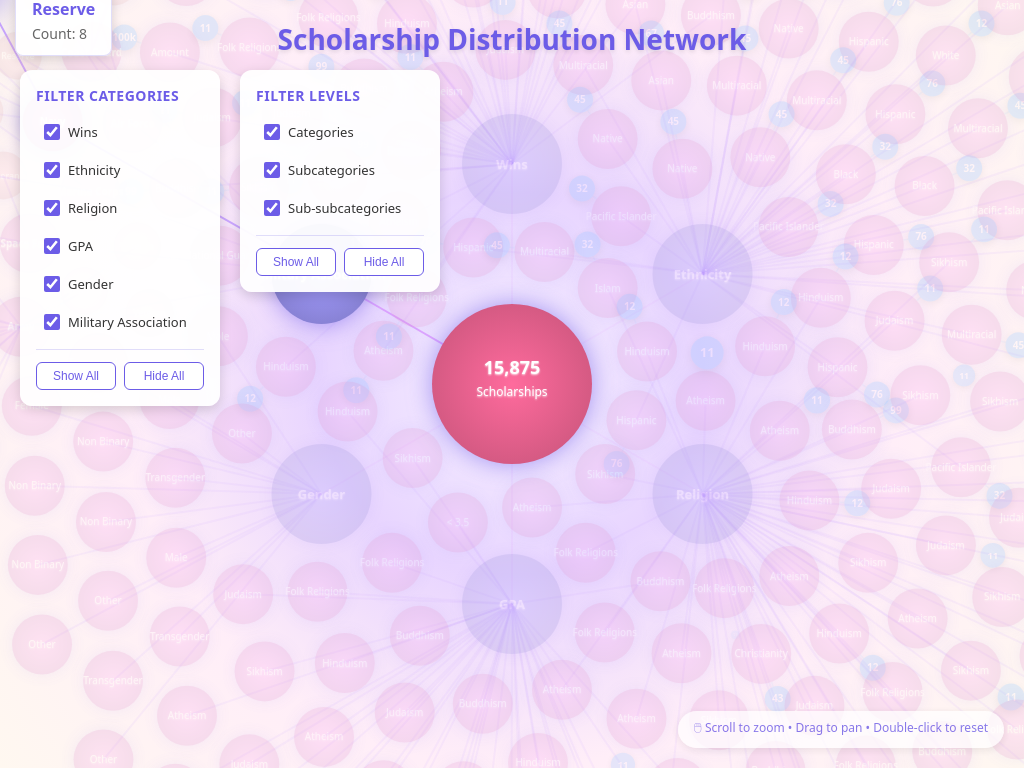
D3 v7 page, settled after 360 driven frames (6 s of simulated time); the page loaded 1 data file(s).


// ── script.js
// D3.js Radial Hierarchical Visualization - Optimized Version
(function () {
    'use strict';

    // Configuration
    const config = {
        width: window.innerWidth,
        height: window.innerHeight,
        nodeSize: d => [80, 50, 30, 24][Math.min(d.depth, 3)], // Size by depth (reduced)
        distance: d => [0, 220, 140, 100][Math.min(d.depth + 1, 3)], // Distance by depth (reduced)
        bubbleRadius: 13,
        colors: {
            gradients: ['#ff6b9d', '#a29bfe', '#ff9ff3', '#ffc8dd'], // Root, Category, Subcategory, Leaf
            bubble: '#74b9ff',
            links: ['#dda0ff', '#c7a0ff']
        }
    };

    // Setup SVG
    const svg = d3.select('#visualization')
        .append('svg')
        .attr('width', config.width)
        .attr('height', config.height);

    const g = svg.append('g')
        .attr('class', 'zoom-group');

    const tooltip = d3.select('#tooltip');

    // Setup zoom behavior
    const zoom = d3.zoom()
        .scaleExtent([0.3, 3])  // Min zoom: 30%, Max zoom: 300%
        .on('zoom', function (event) {
            g.attr('transform', event.transform);
        });

    // Apply zoom to SVG
    svg.call(zoom);

    // Set initial zoom transform to center the visualization
    const initialTransform = d3.zoomIdentity
        .translate(config.width / 2, config.height / 2)
        .scale(1);

    svg.call(zoom.transform, initialTransform);

    // Create gradients dynamically
    const defs = svg.append('defs');
    ['root', 'category', 'subcategory', 'leaf'].forEach((type, i) => {
        const gradient = defs.append('radialGradient').attr('id', `${type}Gradient`);
        gradient.append('stop').attr('offset', '0%').attr('stop-color', config.colors.gradients[i]);
        gradient.append('stop').attr('offset', '100%')
            .attr('stop-color', d3.color(config.colors.gradients[i]).darker(0.5));
    });

    // Global storage for all nodes (for path finding)
    let allNodes = [];
    let originalNodes = [];
    let originalLinks = [];
    let originalRoot = null;
    let visibleCategories = new Set(); // Track which categories are visible
    let visibleLevels = new Set(); // Track which depth levels are visible (0=root, 1=category, 2=subcategory, etc.)

    // Load and render
    d3.json('data.json').then(data => render(data));

    function render(data) {
        const root = d3.hierarchy(data)
            .sum(d => d.value || 0)
            .sort((a, b) => b.value - a.value);

        originalRoot = root; // Store original root

        // Calculate positions
        const nodes = getPositions(root);
        allNodes = nodes;  // Store globally for path finding
        originalNodes = [...nodes]; // Store original nodes

        const links = root.links().map(l => ({
            source: l.source.data.id,
            target: l.target.data.id,
            type: l.target.depth === 1 ? 'primary' : 'secondary'
        }));
        originalLinks = [...links]; // Store original links

        // Build category filter UI
        buildCategoryFilter(root);

        // Build level filter UI
        buildLevelFilter(root);

        // Apply initial filtering (all visible by default)
        applyFilters();

        // Force simulation
        const simulation = d3.forceSimulation(nodes)
            .force('link', d3.forceLink(links).id(d => d.id).distance(d => {
                // Adjust distance based on link type
                return d.type === 'primary' ? 220 : 80;
            }).strength(0.5))
            .force('charge', d3.forceManyBody().strength(-50))
            .force('collision', d3.forceCollide().radius(d => d.radius + 10))
            .alphaDecay(0.05)
            .on('tick', () => {
                // Update parent positions during simulation
                updateParentPositions(nodes, links);
                update(nodes, links);
            })
            .on('end', () => {
                simulation.stop();
                // Redraw count bubbles with final positions
                redrawCountBubbles(nodes);
                animateEntrance();
            });

        setTimeout(() => {
            simulation.stop();
            // Redraw count bubbles with final positions
            redrawCountBubbles(nodes);
        }, 2000);

        // Note: drawLinks and drawNodes are now called in applyFilters()
    }

    // Build category filter UI dynamically
    function buildCategoryFilter(root) {
        const filterPanel = d3.select('#category-filter');
        filterPanel.html(''); // Clear existing

        // Get first-level categories
        const categories = root.children || [];

        if (categories.length === 0) return;

        // Create header
        filterPanel.append('h3')
            .text('Filter Categories');

        // Create checkbox for each category
        const filterContainer = filterPanel.append('div')
            .attr('class', 'filter-container');

        categories.forEach(category => {
            const categoryName = category.data.name;
            visibleCategories.add(categoryName); // All visible by default

            const item = filterContainer.append('div')
                .attr('class', 'category-filter-item')
                .attr('data-category', categoryName);

            item.append('input')
                .attr('type', 'checkbox')
                .attr('id', `filter-${categoryName}`)
                .attr('checked', true)
                .on('change', function () {
                    const isChecked = this.checked;
                    if (isChecked) {
                        visibleCategories.add(categoryName);
                        item.classed('hidden', false);
                    } else {
                        visibleCategories.delete(categoryName);
                        item.classed('hidden', true);
                    }
                    applyFilters();
                });

            item.append('label')
                .attr('for', `filter-${categoryName}`)
                .text(categoryName);
        });

        // Add action buttons
        const actions = filterPanel.append('div')
            .attr('class', 'category-filter-actions');

        actions.append('button')
            .text('Show All')
            .on('click', function () {
                categories.forEach(cat => {
                    visibleCategories.add(cat.data.name);
                    d3.select(`#filter-${cat.data.name}`).property('checked', true);
                    d3.select(`[data-category="${cat.data.name}"]`).classed('hidden', false);
                });
                applyFilters();
            });

        actions.append('button')
            .text('Hide All')
            .on('click', function () {
                categories.forEach(cat => {
                    visibleCategories.delete(cat.data.name);
                    d3.select(`#filter-${cat.data.name}`).property('checked', false);
                    d3.select(`[data-category="${cat.data.name}"]`).classed('hidden', true);
                });
                applyFilters();
            });
    }

    // Build level filter UI dynamically
    function buildLevelFilter(root) {
        const levelFilterPanel = d3.select('#level-filter');
        levelFilterPanel.html(''); // Clear existing

        // Find all depth levels in the data
        const maxDepth = d3.max(originalNodes, d => d.depth) || 0;
        const levelNames = ['Root', 'Categories', 'Subcategories', 'Sub-subcategories', 'Leaves'];

        // Initialize all levels as visible
        for (let i = 0; i <= maxDepth; i++) {
            visibleLevels.add(i);
        }

        if (maxDepth === 0) return; // No levels to filter

        // Create header
        levelFilterPanel.append('h3')
            .text('Filter Levels');

        // Create checkbox for each level (skip root level 0)
        const levelContainer = levelFilterPanel.append('div')
            .attr('class', 'filter-container');

        for (let depth = 1; depth <= maxDepth; depth++) {
            const levelName = levelNames[depth] || `Level ${depth}`;
            const levelId = `level-${depth}`;

            const item = levelContainer.append('div')
                .attr('class', 'category-filter-item')
                .attr('data-level', depth);

            item.append('input')
                .attr('type', 'checkbox')
                .attr('id', levelId)
                .attr('checked', true)
                .on('change', function () {
                    const isChecked = this.checked;
                    if (isChecked) {
                        visibleLevels.add(depth);
                        item.classed('hidden', false);
                    } else {
                        visibleLevels.delete(depth);
                        item.classed('hidden', true);
                    }
                    applyFilters();
                });

            item.append('label')
                .attr('for', levelId)
                .text(levelName);
        }

        // Add action buttons
        const actions = levelFilterPanel.append('div')
            .attr('class', 'category-filter-actions');

        actions.append('button')
            .text('Show All')
            .on('click', function () {
                for (let depth = 1; depth <= maxDepth; depth++) {
                    visibleLevels.add(depth);
                    d3.select(`#level-${depth}`).property('checked', true);
                    d3.select(`[data-level="${depth}"]`).classed('hidden', false);
                }
                applyFilters();
            });

        actions.append('button')
            .text('Hide All')
            .on('click', function () {
                for (let depth = 1; depth <= maxDepth; depth++) {
                    visibleLevels.delete(depth);
                    d3.select(`#level-${depth}`).property('checked', false);
                    d3.select(`[data-level="${depth}"]`).classed('hidden', true);
                }
                applyFilters();
            });
    }

    // Get all descendant node IDs for a category
    function getCategoryNodeIds(categoryName) {
        const nodeIds = new Set();

        // Find the category node
        const categoryNode = originalNodes.find(n => n.name === categoryName && n.depth === 1);
        if (!categoryNode) return nodeIds;

        nodeIds.add(categoryNode.id);

        // Recursively get all descendants
        function getDescendants(nodeId) {
            const children = originalNodes.filter(n => {
                const parent = originalNodes.find(p => p.id === n.parentId);
                return parent && parent.id === nodeId;
            });

            children.forEach(child => {
                nodeIds.add(child.id);
                getDescendants(child.id);
            });
        }

        getDescendants(categoryNode.id);
        return nodeIds;
    }

    // Calculate aggregated value for a node (sum of all hidden descendant values)
    function getAggregatedValue(nodeId, hiddenNodeIds) {
        let total = 0;
        const node = originalNodes.find(n => n.id === nodeId);
        if (!node) return 0;

        // Get all descendants
        function sumDescendants(currentId) {
            const children = originalNodes.filter(n => {
                const parent = originalNodes.find(p => p.id === n.parentId);
                return parent && parent.id === currentId;
            });

            children.forEach(child => {
                if (hiddenNodeIds.has(child.id)) {
                    // This descendant is hidden, add its value
                    if (child.value) {
                        total += child.value;
                    }
                    // Recursively sum its descendants
                    sumDescendants(child.id);
                }
            });
        }

        sumDescendants(nodeId);
        return total;
    }

    // Apply filters to show/hide categories and levels
    function applyFilters() {
        // Get all node IDs that should be hidden
        const hiddenNodeIds = new Set();

        originalNodes.forEach(node => {
            // Filter by category
            if (node.depth === 1) {
                // First-level category
                if (!visibleCategories.has(node.name)) {
                    hiddenNodeIds.add(node.id);
                    // Add all descendants
                    const descendants = getCategoryNodeIds(node.name);
                    descendants.forEach(id => hiddenNodeIds.add(id));
                }
            }

            // Filter by level - hide nodes at hidden levels
            if (!visibleLevels.has(node.depth)) {
                hiddenNodeIds.add(node.id);
                // Also hide all descendants of hidden level nodes
                function hideDescendants(nodeId) {
                    const children = originalNodes.filter(n => {
                        const parent = originalNodes.find(p => p.id === n.parentId);
                        return parent && parent.id === nodeId;
                    });
                    children.forEach(child => {
                        hiddenNodeIds.add(child.id);
                        hideDescendants(child.id);
                    });
                }
                hideDescendants(node.id);
            }
        });

        // Filter nodes
        let filteredNodes = originalNodes.filter(n => !hiddenNodeIds.has(n.id));

        // Aggregate values for nodes whose children are hidden
        filteredNodes = filteredNodes.map(node => {
            const aggregatedValue = getAggregatedValue(node.id, hiddenNodeIds);
            if (aggregatedValue > 0) {
                // Create a copy with aggregated value
                return {
                    ...node,
                    value: (node.value || 0) + aggregatedValue,
                    hasAggregatedValue: true
                };
            }
            return node;
        });

        // Create node map for quick lookup
        const nodeMap = new Map(filteredNodes.map(n => [n.id, n]));

        // Filter and rebuild links with proper node references
        const filteredLinks = originalLinks
            .filter(l => {
                const sourceId = typeof l.source === 'string' ? l.source : (l.source.id || l.source);
                const targetId = typeof l.target === 'string' ? l.target : (l.target.id || l.target);
                return !hiddenNodeIds.has(sourceId) && !hiddenNodeIds.has(targetId);
            })
            .map(l => {
                const sourceId = typeof l.source === 'string' ? l.source : (l.source.id || l.source);
                const targetId = typeof l.target === 'string' ? l.target : (l.target.id || l.target);
                return {
                    source: nodeMap.get(sourceId),
                    target: nodeMap.get(targetId),
                    type: l.type
                };
            })
            .filter(l => l.source && l.target); // Remove invalid links

        // Update allNodes for path finding
        allNodes = filteredNodes;

        // Smoothly fade out existing visualization
        g.selectAll('.node, .link, .count-bubble, .count-link')
            .transition()
            .duration(300)
            .style('opacity', 0)
            .on('end', function () {
                d3.select(this).remove();
            });

        // Wait for fade out, then redraw
        setTimeout(() => {
            // Clear any remaining elements
            g.selectAll('.nodes').remove();
            g.selectAll('.links').remove();
            g.selectAll('.count-bubble').remove();
            g.selectAll('.count-link').remove();

            // Redraw with filtered data
            drawLinks(filteredLinks);
            drawNodes(filteredNodes);

            // Re-run simulation with filtered nodes
            const simulation = d3.forceSimulation(filteredNodes)
                .force('link', d3.forceLink(filteredLinks).id(d => d.id).distance(d => {
                    return d.type === 'primary' ? 220 : 80;
                }).strength(0.5))
                .force('charge', d3.forceManyBody().strength(-50))
                .force('collision', d3.forceCollide().radius(d => d.radius + 10))
                .alphaDecay(0.05)
                .on('tick', () => {
                    updateParentPositions(filteredNodes, filteredLinks);
                    update(filteredNodes, filteredLinks);
                })
                .on('end', () => {
                    simulation.stop();
                    redrawCountBubbles(filteredNodes);
                    animateEntrance();
                });

            setTimeout(() => {
                simulation.stop();
                redrawCountBubbles(filteredNodes);
            }, 2000);
        }, 350);
    }

    function getPositions(root) {
        const nodes = [];
        let counter = 0;

        root.each(node => {
            const depth = node.depth;
            const hasChildren = node.children && node.children.length > 0;

            // Calculate position
            let x = 0, y = 0, fx, fy;

            if (depth === 0) {
                // Root at center
                fx = fy = x = y = 0;
            } else if (depth === 1) {
                // First level: evenly distributed around center
                const siblings = node.parent.children;
                const index = siblings.indexOf(node);
                const angle = (index * 2 * Math.PI / siblings.length) - Math.PI / 2;
                x = fx = Math.cos(angle) * 220;
                y = fy = Math.sin(angle) * 220;
            } else {
                // Deeper levels: positioned relative to parent
                const siblings = node.parent.children;
                const index = siblings.indexOf(node);
                const parentAngle = Math.atan2(node.parent.y || 0, node.parent.x || 0);
                const spread = Math.min(siblings.length / 8, 0.5);
                const angleStep = (Math.PI * spread) / Math.max(siblings.length - 1, 1);
                const angle = parentAngle - (Math.PI * spread / 2) + (index * angleStep);
                const distance = depth === 2 ? 140 : 100; // Distance for level 2 and 3
                x = (node.parent.x || 0) + Math.cos(angle) * distance;
                y = (node.parent.y || 0) + Math.sin(angle) * distance;
            }

            // Store calculated data
            node.data.id = depth === 0 ? 'root' : `node-${counter++}`;
            node.x = x;
            node.y = y;
            if (fx !== undefined) { node.fx = fx; node.fy = fy; }

            nodes.push({
                id: node.data.id,
                name: node.data.name,
                value: node.value,
                depth: depth,
                x: x,
                y: y,
                fx: fx,
                fy: fy,
                radius: config.nodeSize(node),
                hasChildren: hasChildren,
                gradient: `url(#${['root', 'category', 'subcategory', 'leaf'][Math.min(depth, 3)]}Gradient)`,
                parentX: node.parent ? (node.parent.x || 0) : null,
                parentY: node.parent ? (node.parent.y || 0) : null,
                parentId: node.parent ? node.parent.data.id : null  // Store parent ID for path finding
            });
        });

        return nodes;
    }

    function drawLinks(links) {
        g.append('g').attr('class', 'links')
            .selectAll('line')
            .data(links)
            .join('line')
            .attr('class', 'link')
            .attr('stroke', d => config.colors.links[d.type === 'primary' ? 0 : 1])
            .attr('stroke-width', d => d.type === 'primary' ? 2.5 : 1.5)
            .attr('opacity', 0.3);
    }

    function drawNodes(nodes) {
        const nodeGroups = g.append('g').attr('class', 'nodes')
            .selectAll('g')
            .data(nodes, d => d.id)
            .join('g')
            .attr('class', 'node')
            .attr('transform', d => `translate(${d.x},${d.y})`);

        // Main circles
        nodeGroups.append('circle')
            .attr('class', 'node-circle')
            .attr('r', d => d.radius)
            .attr('fill', d => d.gradient)
            .style('filter', d => d.depth === 0 ?
                'drop-shadow(0 0 15px rgba(255,107,157,0.6))' :
                'drop-shadow(0 0 8px rgba(108,92,231,0.4))')
            .style('cursor', 'pointer')
            .on('mouseenter', (e, d) => handleHover(e, d, true))
            .on('mouseleave', (e, d) => handleHover(e, d, false));

        // Labels
        nodeGroups.append('text')
            .attr('class', 'node-text')
            .attr('text-anchor', 'middle')
            .attr('dy', d => d.depth === 0 ? '-10' : '0.35em')
            .attr('fill', '#fff')
            .style('font-size', d => [18, 13, 10, 9][Math.min(d.depth, 3)] + 'px')
            .style('font-weight', d => d.hasChildren ? 600 : 500)
            .style('pointer-events', 'none')
            .style('text-shadow', '0 1px 2px rgba(255, 255, 255, 0.8)')
            .text(d => d.depth === 0 ? d.name.split(' ')[0] : d.name);

        // Root subtitle
        nodeGroups.filter(d => d.depth === 0)
            .append('text')
            .attr('text-anchor', 'middle')
            .attr('dy', '12')
            .attr('fill', '#fff')
            .style('font-size', '12px')
            .style('pointer-events', 'none')
            .style('text-shadow', '0 1px 2px rgba(255, 255, 255, 0.8)')
            .text(d => d.name.split(' ').slice(1).join(' '));

        // Count bubbles will be drawn after simulation settles
        // drawCountBubbles(nodeGroups.filter(d => !d.hasChildren && d.value));
    }

    function drawCountBubbles(leafNodes) {
        leafNodes.each(function (d) {
            // Calculate angle from parent to this node
            // Then extend bubble in the opposite direction (away from parent)
            const dx = d.x - (d.parentX || 0);
            const dy = d.y - (d.parentY || 0);
            const angle = Math.atan2(dy, dx); // Angle from parent to node

            // Position bubble along the line extending away from parent
            const offset = d.radius + 18;
            const bubbleX = Math.cos(angle) * offset;
            const bubbleY = Math.sin(angle) * offset;

            // Edge of node along the same line
            const nodeEdgeX = Math.cos(angle) * d.radius;
            const nodeEdgeY = Math.sin(angle) * d.radius;

            const group = d3.select(this);

            // Connecting line from node edge to bubble
            group.append('line')
                .attr('class', 'count-link')
                .attr('x1', nodeEdgeX)
                .attr('y1', nodeEdgeY)
                .attr('x2', bubbleX)
                .attr('y2', bubbleY)
                .attr('stroke', config.colors.bubble)
                .attr('stroke-width', 1.5)
                .attr('opacity', 0.4);

            // Bubble position (relative to node)
            const bubble = group.append('g')
                .attr('class', 'count-bubble')
                .attr('transform', `translate(${bubbleX},${bubbleY})`);

            bubble.append('circle')
                .attr('r', config.bubbleRadius)
                .attr('fill', config.colors.bubble)
                .style('filter', 'drop-shadow(0 2px 4px rgba(0,0,0,0.15))');

            bubble.append('text')
                .attr('class', 'count-text')
                .attr('text-anchor', 'middle')
                .attr('dy', '0.35em')
                .attr('fill', '#fff')
                .style('font-size', '10px')
                .style('font-weight', 600)
                .style('pointer-events', 'none')
                .text(formatNumber(d.value));
        });
    }

    function updateParentPositions(nodes, links) {
        // Update parent positions for all nodes based on links
        const nodeMap = new Map(nodes.map(n => [n.id, n]));

        links.forEach(link => {
            const targetNode = nodeMap.get(link.target.id || link.target);
            const sourceNode = nodeMap.get(link.source.id || link.source);
            if (targetNode && sourceNode) {
                targetNode.parentX = sourceNode.x;
                targetNode.parentY = sourceNode.y;
            }
        });
    }

    function update(nodes, links) {
        g.selectAll('.link')
            .attr('x1', d => d.source.x)
            .attr('y1', d => d.source.y)
            .attr('x2', d => d.target.x)
            .attr('y2', d => d.target.y);

        g.selectAll('.node')
            .attr('transform', d => `translate(${d.x},${d.y})`);
    }

    function redrawCountBubbles(nodes) {
        // Remove existing bubbles and links
        g.selectAll('.count-bubble').remove();
        g.selectAll('.count-link').remove();

        // Get leaf nodes and nodes with aggregated values (whose children are hidden)
        const leafNodes = nodes.filter(d => {
            // Show bubble if: it's a leaf with value, OR it has aggregated value (hidden children)
            return d.value && (!d.hasChildren || d.hasAggregatedValue);
        });

        // Redraw with updated positions
        leafNodes.forEach(d => {
            const node = g.selectAll('.node').filter(nd => nd.id === d.id);

            // Calculate angle from parent to this node using updated positions
            const dx = d.x - (d.parentX || 0);
            const dy = d.y - (d.parentY || 0);
            const angle = Math.atan2(dy, dx);

            // Position bubble along the line extending away from parent
            const offset = d.radius + 18;
            const bubbleX = Math.cos(angle) * offset;
            const bubbleY = Math.sin(angle) * offset;

            // Edge of node along the same line
            const nodeEdgeX = Math.cos(angle) * d.radius;
            const nodeEdgeY = Math.sin(angle) * d.radius;

            // Connecting line with animation
            node.append('line')
                .attr('class', 'count-link')
                .attr('x1', nodeEdgeX)
                .attr('y1', nodeEdgeY)
                .attr('x2', nodeEdgeX) // Start at node edge
                .attr('y2', nodeEdgeY)
                .attr('stroke', config.colors.bubble)
                .attr('stroke-width', 0)
                .attr('opacity', 0)
                .transition()
                .duration(500)
                .delay((leafNodes.indexOf(d) * 30) + 100) // Slight delay after bubble starts
                .attr('x2', bubbleX) // Grow to bubble position
                .attr('y2', bubbleY)
                .attr('stroke-width', 1.5)
                .attr('opacity', 0.4);

            // Bubble with scale animation
            const bubble = node.append('g')
                .attr('class', 'count-bubble')
                .attr('transform', `translate(${bubbleX},${bubbleY}) scale(0)`) // Start at scale 0
                .style('opacity', 0);

            bubble.append('circle')
                .attr('r', config.bubbleRadius)
                .attr('fill', config.colors.bubble)
                .style('filter', 'drop-shadow(0 2px 4px rgba(0,0,0,0.15))');

            bubble.append('text')
                .attr('class', 'count-text')
                .attr('text-anchor', 'middle')
                .attr('dy', '0.35em')
                .attr('fill', '#fff')
                .style('font-size', '10px')
                .style('font-weight', 600)
                .style('pointer-events', 'none')
                .text(formatNumber(d.value));

            // Animate bubble growth with elastic easing
            bubble.transition()
                .duration(600)
                .delay((leafNodes.indexOf(d) * 30)) // Stagger animation
                .ease(d3.easeElasticOut.amplitude(1).period(0.4))
                .attr('transform', `translate(${bubbleX},${bubbleY}) scale(1)`)
                .style('opacity', 1);
        });
    }

    // Helper functions for tree path finding
    function getAncestors(nodeId) {
        const ancestors = [];
        let currentNode = allNodes.find(n => n.id === nodeId);

        while (currentNode && currentNode.parentId) {
            currentNode = allNodes.find(n => n.id === currentNode.parentId);
            if (currentNode) {
                ancestors.push(currentNode.id);
            }
        }
        return ancestors;
    }

    function getDescendants(nodeId) {
        const descendants = [];
        const node = allNodes.find(n => n.id === nodeId);
        if (!node || !node.hasChildren) return descendants;

        function traverse(currentId) {
            const children = allNodes.filter(n => n.parentId === currentId);
            children.forEach(child => {
                descendants.push(child.id);
                if (child.hasChildren) {
                    traverse(child.id);
                }
            });
        }

        traverse(nodeId);
        return descendants;
    }

    function getTreePath(nodeId) {
        const ancestors = getAncestors(nodeId);
        const descendants = getDescendants(nodeId);
        return {
            ancestors: ancestors,
            descendants: descendants,
            current: nodeId,
            all: [...ancestors, nodeId, ...descendants]
        };
    }

    function handleHover(event, data, enter) {
        const node = d3.select(event.target.parentNode);
        node.raise();

        d3.select(event.target)
            .transition().duration(200)
            .attr('r', enter ? data.radius * 1.15 : data.radius)
            .style('filter', enter ?
                'drop-shadow(0 0 20px rgba(108,92,231,0.8))' :
                data.depth === 0 ? 'drop-shadow(0 0 15px rgba(255,107,157,0.6))' :
                    'drop-shadow(0 0 8px rgba(108,92,231,0.4))');

        // Scale text on hover
        node.selectAll('.node-text')
            .transition().duration(200)
            .style('font-size', function () {
                const currentSize = parseFloat(d3.select(this).style('font-size'));
                return enter ? (currentSize * 1.1) + 'px' : null;
            });

        // Scale count bubbles
        node.selectAll('.count-bubble')
            .transition().duration(200)
            .attr('transform', function () {
                const currentTransform = d3.select(this).attr('transform');
                const match = currentTransform.match(/translate\(([-\d.]+),([-\d.]+)\)/);
                if (match) {
                    const x = parseFloat(match[1]);
                    const y = parseFloat(match[2]);
                    return `translate(${x},${y}) scale(${enter ? 1.15 : 1})`;
                }
                return currentTransform;
            });

        node.selectAll('.count-link')
            .transition().duration(200)
            .attr('opacity', enter ? 0.8 : 0.4)
            .attr('stroke-width', enter ? 2 : 1.5);

        if (enter) {
            // Get tree path (ancestors + current + descendants)
            const treePath = getTreePath(data.id);

            // Get zoom transform to adjust tooltip position
            const transform = d3.zoomTransform(svg.node());
            const [x, y] = transform.apply([data.x, data.y]);
            const screenPos = svg.node().getBoundingClientRect();

            tooltip
                .html(`<div style="font-weight:600;font-size:16px;color:#6c5ce7;margin-bottom:4px">${data.name}</div>
                       ${data.value ? `<div style="font-size:14px;color:#666">Count: ${formatNumber(data.value)}</div>` : ''}`)
                .classed('show', true)
                .style('left', (event.pageX + 15) + 'px')
                .style('top', (event.pageY - 15) + 'px');

            // Highlight tree path nodes
            g.selectAll('.node')
                .transition().duration(200)
                .style('opacity', d => treePath.all.includes(d.id) ? 1 : 0.2)
                .select('.node-circle')
                .style('filter', d => {
                    if (d.id === data.id) {
                        return 'drop-shadow(0 0 20px rgba(108,92,231,0.8))';
                    } else if (treePath.all.includes(d.id)) {
                        return 'drop-shadow(0 0 12px rgba(108,92,231,0.6))';
                    }
                    return d.depth === 0 ? 'drop-shadow(0 0 15px rgba(255,107,157,0.6))' :
                        'drop-shadow(0 0 8px rgba(108,92,231,0.4))';
                });

            // Highlight tree path links
            g.selectAll('.link')
                .transition().duration(200)
                .style('opacity', l => {
                    const sourceId = l.source.id || l.source;
                    const targetId = l.target.id || l.target;
                    const sourceInPath = treePath.all.includes(sourceId);
                    const targetInPath = treePath.all.includes(targetId);
                    return (sourceInPath && targetInPath) ? 0.9 : 0.1;
                })
                .attr('stroke-width', l => {
                    const sourceId = l.source.id || l.source;
                    const targetId = l.target.id || l.target;
                    const sourceInPath = treePath.all.includes(sourceId);
                    const targetInPath = treePath.all.includes(targetId);
                    return (sourceInPath && targetInPath) ? 3 : 1.5;
                });
        } else {
            tooltip.classed('show', false);

            // Reset all nodes
            g.selectAll('.node')
                .transition().duration(200)
                .style('opacity', 1)
                .select('.node-circle')
                .style('filter', d => d.depth === 0 ?
                    'drop-shadow(0 0 15px rgba(255,107,157,0.6))' :
                    'drop-shadow(0 0 8px rgba(108,92,231,0.4))');

            // Reset all links
            g.selectAll('.link')
                .transition().duration(200)
                .style('opacity', 0.3)
                .attr('stroke-width', d => d.type === 'primary' ? 2.5 : 1.5);
        }
    }

    function animateEntrance() {
        g.selectAll('.node-circle')
            .style('opacity', 0)
            .transition().duration(600).style('opacity', 1);

        g.selectAll('.node-text')
            .style('opacity', 0)
            .transition().duration(500).delay(100).style('opacity', 1);

        // Count bubbles and links are animated in redrawCountBubbles()
    }

    function formatNumber(num) {
        if (num >= 1000000) return (num / 1000000).toFixed(1) + 'M';
        if (num >= 1000) return (num / 1000).toFixed(0) + 'k';
        return num.toString();
    }

    // Double-click to reset zoom
    svg.on('dblclick.zoom', function (event) {
        event.preventDefault();
        const resetTransform = d3.zoomIdentity
            .translate(config.width / 2, config.height / 2)
            .scale(1);
        svg.transition()
            .duration(750)
            .call(zoom.transform, resetTransform);
    });

    // Prevent text selection during drag
    svg.style('-webkit-user-select', 'none')
        .style('-moz-user-select', 'none')
        .style('-ms-user-select', 'none')
        .style('user-select', 'none');

    // Responsive
    window.addEventListener('resize', () => {
        const oldWidth = config.width;
        const oldHeight = config.height;
        config.width = window.innerWidth;
        config.height = window.innerHeight;
        svg.attr('width', config.width).attr('height', config.height);

        // Adjust zoom transform to maintain view
        const currentTransform = d3.zoomTransform(svg.node());
        const newTransform = currentTransform
            .translate(
                (config.width - oldWidth) / 2,
                (config.height - oldHeight) / 2
            );
        svg.call(zoom.transform, newTransform);
    });
})();


### data: data.json
{
 "name": "15,875 Scholarships",
 "value": 15875,
 "children": [
  {
   "name": "Gender",
   "children": [
    "{... 2 keys}",
    "{... 2 keys}",
    "{... 2 keys}",
    "{... 2 keys}",
    "{... 2 keys}",
    "{... 2 keys}",
    "{... 2 keys}",
    "{... 2 keys}",
    "... 8 more items"
   ]
  },
  {
   "name": "Religion",
   "children": [
    "{... 2 keys}",
    "{... 2 keys}",
    "{... 2 keys}",
    "{... 2 keys}",
    "{... 2 keys}",
    "{... 2 keys}",
    "{... 2 keys}",
    "{... 2 keys}",
    "... 53 more items"
   ]
  },
  {
   "name": "Military Association",
   "children": [
    "{... 2 keys}",
    "{... 2 keys}",
    "{... 2 keys}",
    "{... 2 keys}",
    "{... 2 keys}",
    "{... 2 keys}",
    "{... 2 keys}"
   ]
  },
  {
   "name": "GPA",
   "children": [
    "{... 2 keys}",
    "{... 2 keys}",
    "{... 2 keys}",
    "{... 2 keys}",
    "{... 2 keys}",
    "{... 2 keys}",
    "{... 2 keys}",
    "{... 2 keys}",
    "... 33 more items"
   ]
  },
  {
   "name": "Ethnicity",
   "children": [
    "{... 2 keys}",
    "{... 2 keys}",
    "{... 2 keys}",
    "{... 2 keys}",
    "{... 2 keys}",
    "{... 2 keys}",
    "{... 2 keys}",
    "{... 2 keys}",
    "... 38 more items"
   ]
  },
  {
   "name": "Wins",
   "children": [
    "{... 2 keys}",
    "{... 2 keys}",
    "{... 2 keys}",
    "{... 2 keys}",
    "{... 2 keys}",
    "{... 2 keys}",
    "{... 2 keys}",
    "{... 2 keys}",
    "... 34 more items"
   ]
  }
 ]
}